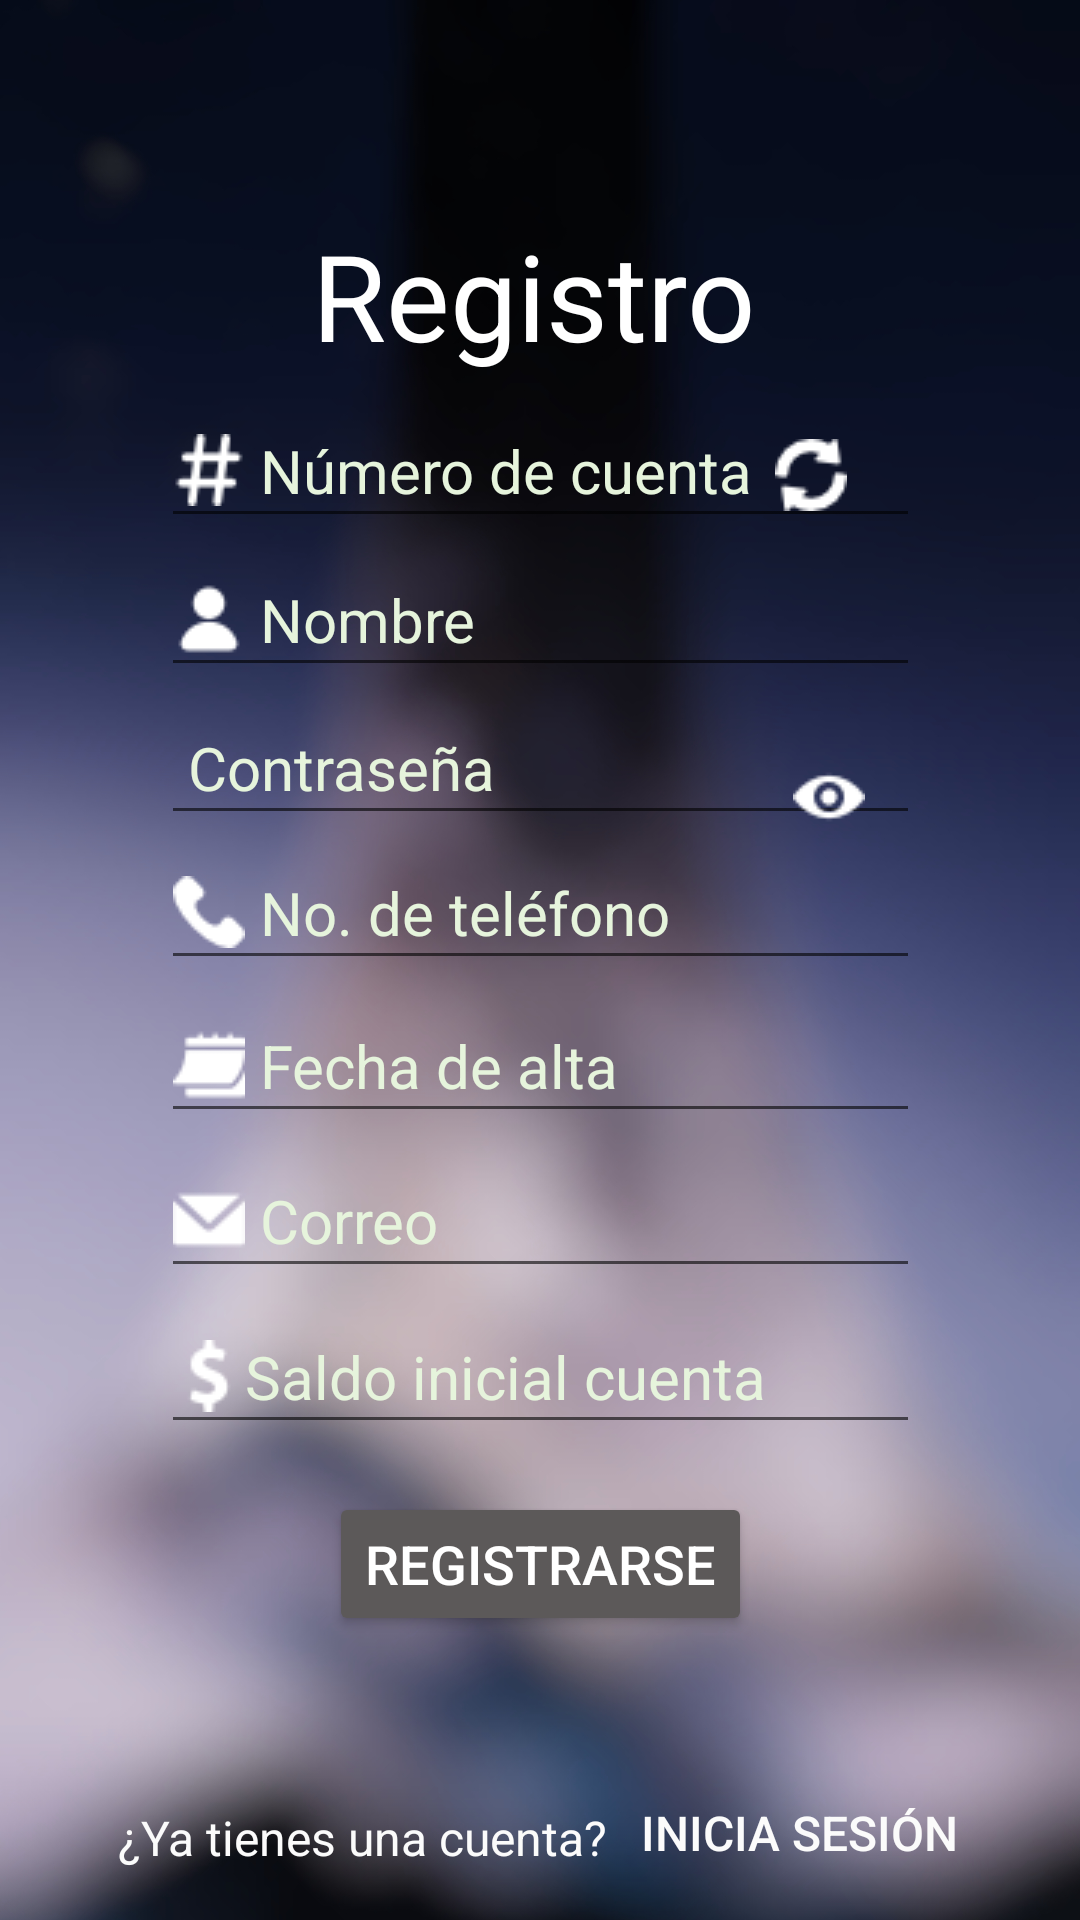

This screen was rendered from an Android layout file. Write that file and the resources it references.
<!-- AndroidManifest.xml: fallback theme Theme.MaterialComponents.DayNight.NoActionBar -->
<!-- res/layout/activity_main_registro.xml -->
<?xml version="1.0" encoding="utf-8"?>
<androidx.constraintlayout.widget.ConstraintLayout xmlns:android="http://schemas.android.com/apk/res/android"
    xmlns:app="http://schemas.android.com/apk/res-auto"
    xmlns:tools="http://schemas.android.com/tools"
    android:layout_width="match_parent"
    android:layout_height="match_parent"
    android:background="@drawable/fondo"
    tools:context=".MainRegistro">

    <Button
        android:id="@+id/btnIniciarSesion"
        android:layout_width="wrap_content"
        android:layout_height="32dp"
        android:background="@android:color/transparent"
        android:paddingStart="3dp"
        android:paddingLeft="1dp"
        android:paddingRight="1dp"
        android:paddingBottom="1dp"
        android:layout_marginStart="8dp"
        android:text="Inicia sesión"
        android:textAlignment="textStart"
        android:textColor="#FBFBFB"
        android:textSize="16sp"
        app:layout_constraintBottom_toBottomOf="parent"
        app:layout_constraintEnd_toEndOf="parent"
        app:layout_constraintHorizontal_bias="0.5"
        app:layout_constraintStart_toEndOf="@+id/tv1"
        app:layout_constraintTop_toTopOf="parent"
        app:layout_constraintVertical_bias="0.979" />

    <Button
        android:id="@+id/btnRegistrarse"
        android:layout_width="wrap_content"
        android:layout_height="wrap_content"
        android:backgroundTint="#5C5959"
        android:text="Registrarse"
        android:textColor="#FFFFFF"
        android:textSize="18sp"
        app:layout_constraintBottom_toBottomOf="parent"
        app:layout_constraintEnd_toEndOf="parent"
        app:layout_constraintStart_toStartOf="parent"
        app:layout_constraintTop_toTopOf="parent"
        app:layout_constraintVertical_bias="0.84" />

    <TextView
        android:id="@+id/tv1"
        android:layout_width="wrap_content"
        android:layout_height="26dp"
        android:clickable="true"
        android:text="¿Ya tienes una cuenta?"
        android:textColor="#FBFBFB"
        android:textSize="16sp"
        app:layout_constraintBottom_toBottomOf="parent"
        app:layout_constraintEnd_toStartOf="@id/btnIniciarSesion"
        app:layout_constraintHorizontal_chainStyle="packed"
        app:layout_constraintHorizontal_bias="0.5"
        app:layout_constraintStart_toStartOf="parent"
        app:layout_constraintTop_toTopOf="parent"
        app:layout_constraintVertical_bias="0.98" />

    <EditText
        android:id="@+id/edtTelefono"
        android:layout_width="253dp"
        android:layout_height="48dp"
        android:drawableStart="@drawable/telefono"
        android:ems="10"
        android:hint=" No. de teléfono"
        android:inputType="phone"
        android:textColor="#FFFFFF"
        android:textColorHint="#E6F4DC"
        android:textSize="20sp"
        app:layout_constraintBottom_toBottomOf="parent"
        app:layout_constraintEnd_toEndOf="parent"
        app:layout_constraintStart_toStartOf="parent"
        app:layout_constraintTop_toTopOf="parent"
        app:layout_constraintVertical_bias="0.471" />

    <EditText
        android:id="@+id/edtPassword"
        android:layout_width="253dp"
        android:layout_height="48dp"
        android:drawableStart="@drawable/password"
        android:ems="10"
        android:hint=" Contraseña"
        android:inputType="text"
        android:password="true"
        android:textColor="#FFFFFF"
        android:textColorHint="#E6F4DC"
        android:textSize="20sp"
        app:layout_constraintBottom_toBottomOf="parent"
        app:layout_constraintEnd_toEndOf="parent"
        app:layout_constraintStart_toStartOf="parent"
        app:layout_constraintTop_toTopOf="parent"
        app:layout_constraintVertical_bias="0.389" />

    <Button
        android:id="@+id/btnMostrarOcultar"
        android:layout_width="48dp"
        android:layout_height="40dp"
        android:background="@android:color/transparent"
        android:drawableBottom="@drawable/boton_password"
        android:editable="false"
        app:layout_constraintBottom_toBottomOf="parent"
        app:layout_constraintEnd_toEndOf="parent"
        app:layout_constraintHorizontal_bias="0.809"
        app:layout_constraintStart_toStartOf="parent"
        app:layout_constraintTop_toTopOf="parent"
        app:layout_constraintVertical_bias="0.396" />

    <EditText
        android:id="@+id/edtSaldoInicial"
        android:layout_width="253dp"
        android:layout_height="48dp"
        android:drawableStart="@drawable/dinero"
        android:ems="10"
        android:hint="Saldo inicial cuenta"
        android:inputType="number|numberDecimal"
        android:textColor="#FFFFFF"
        android:textColorHint="#E6F4DC"
        android:textSize="20sp"
        app:layout_constraintBottom_toBottomOf="parent"
        app:layout_constraintEnd_toEndOf="parent"
        app:layout_constraintStart_toStartOf="parent"
        app:layout_constraintTop_toTopOf="parent"
        app:layout_constraintVertical_bias="0.732" />

    <EditText
        android:id="@+id/edtFechaAlta"
        android:layout_width="253dp"
        android:layout_height="48dp"
        android:drawableStart="@drawable/fecha"
        android:editable="false"
        android:ems="10"
        android:hint=" Fecha de alta"
        android:textColor="#FFFFFF"
        android:textColorHint="#E6F4DC"
        android:textSize="20sp"
        app:layout_constraintBottom_toBottomOf="parent"
        app:layout_constraintEnd_toEndOf="parent"
        app:layout_constraintStart_toStartOf="parent"
        app:layout_constraintTop_toTopOf="parent"
        app:layout_constraintVertical_bias="0.557" />

    <EditText
        android:id="@+id/edtCorreo"
        android:layout_width="253dp"
        android:layout_height="48dp"
        android:drawableStart="@drawable/correo"
        android:ems="10"
        android:hint=" Correo"
        android:inputType="text|textEmailAddress"
        android:textColor="#FFFFFF"
        android:textColorHint="#E6F4DC"
        android:textSize="20sp"
        app:layout_constraintBottom_toBottomOf="parent"
        app:layout_constraintEnd_toEndOf="parent"
        app:layout_constraintStart_toStartOf="parent"
        app:layout_constraintTop_toTopOf="parent"
        app:layout_constraintVertical_bias="0.644" />

    <EditText
        android:id="@+id/edtNumeroCuenta"
        android:layout_width="253dp"
        android:layout_height="48dp"
        android:clickable="false"
        android:drawableStart="@drawable/no_cuenta"
        android:editable="false"
        android:ems="10"
        android:hint=" Número de cuenta"
        android:textColor="#FFFFFF"
        android:textColorHint="#E6F4DC"
        android:textSize="20sp"
        app:layout_constraintBottom_toBottomOf="parent"
        app:layout_constraintEnd_toEndOf="parent"
        app:layout_constraintStart_toStartOf="parent"
        app:layout_constraintTop_toTopOf="parent"
        app:layout_constraintVertical_bias="0.222" />

    <Button
        android:id="@+id/btnGenerarCuenta"
        android:layout_width="48dp"
        android:layout_height="38dp"
        android:background="@android:color/transparent"
        android:drawableBottom="@drawable/generar"
        app:layout_constraintBottom_toBottomOf="parent"
        app:layout_constraintEnd_toEndOf="parent"
        app:layout_constraintHorizontal_bias="0.79"
        app:layout_constraintStart_toStartOf="parent"
        app:layout_constraintTop_toTopOf="parent"
        app:layout_constraintVertical_bias="0.22" />

    <TextView
        android:id="@+id/textView2"
        android:layout_width="wrap_content"
        android:layout_height="wrap_content"
        android:text="Registro"
        android:textColor="#FFFFFF"
        android:textColorHighlight="#FFFFFF"
        android:textSize="40sp"
        app:layout_constraintBottom_toBottomOf="parent"
        app:layout_constraintEnd_toEndOf="parent"
        app:layout_constraintHorizontal_bias="0.49"
        app:layout_constraintStart_toStartOf="parent"
        app:layout_constraintTop_toTopOf="parent"
        app:layout_constraintVertical_bias="0.122" />

    <EditText
        android:id="@+id/edtNombre"
        android:layout_width="253dp"
        android:layout_height="48dp"
        android:drawableStart="@drawable/username"
        android:ems="10"
        android:hint=" Nombre"
        android:inputType="text"
        android:textColor="#FFFFFF"
        android:textColorHint="#E6F4DC"
        android:textSize="20sp"
        app:layout_constraintBottom_toBottomOf="parent"
        app:layout_constraintEnd_toEndOf="parent"
        app:layout_constraintStart_toStartOf="parent"
        app:layout_constraintTop_toTopOf="parent"
        app:layout_constraintVertical_bias="0.306" />

    <Button
        android:id="@+id/btnRegresar"
        android:layout_width="66dp"
        android:layout_height="54dp"
        android:background="@android:color/transparent"
        android:drawableBottom="@drawable/regresar"
        app:layout_constraintBottom_toBottomOf="parent"
        app:layout_constraintEnd_toEndOf="parent"
        app:layout_constraintHorizontal_bias="0.046"
        app:layout_constraintStart_toStartOf="parent"
        app:layout_constraintTop_toTopOf="parent"
        app:layout_constraintVertical_bias="0.051" />

</androidx.constraintlayout.widget.ConstraintLayout>
<!-- resources referenced by this layout -->
<resources>
  <!-- drawable boton_password (drawable) -->
  <?xml version="1.0" encoding="utf-8"?>
  <selector xmlns:android="http://schemas.android.com/apk/res/android">
      <item android:drawable="@drawable/hide_password" android:state_selected="true" />
      <item android:drawable="@drawable/show_password" />
  </selector>
  <!-- drawable correo: png bitmap (drawable, 504 bytes) -->
  <!-- drawable dinero: png bitmap (drawable, 568 bytes) -->
  <!-- drawable fecha: png bitmap (drawable, 406 bytes) -->
  <!-- drawable fondo: jpg bitmap (drawable, 508597 bytes) -->
  <!-- drawable generar: png bitmap (drawable, 693 bytes) -->
  <!-- drawable no_cuenta: png bitmap (drawable, 699 bytes) -->
  <!-- drawable telefono: png bitmap (drawable, 551 bytes) -->
  <!-- drawable username: png bitmap (drawable, 510 bytes) -->
  <!-- drawable hide_password: png bitmap (drawable, 657 bytes) -->
  <!-- drawable show_password: png bitmap (drawable, 525 bytes) -->
</resources>
